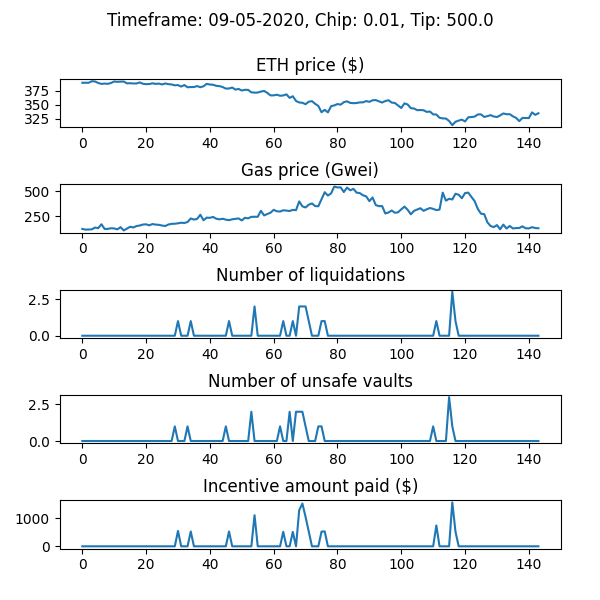

The table this chart was drawn from, first rows:
WETH_price, gas_price_gwei, num_new_barks, num_sales_taken, incentive_amount, num_unsafe_vaults, auction_debt, avg_time_to_liquidation
389.6, 125.4, 0, 0, 0.0, 0, 0.0, 
389.6, 119.1, 0, 0, 0.0, 0, 0.0, 
389.6, 119.8, 0, 0, 0.0, 0, 0.0, 
392.3, 121.9, 0, 0, 0.0, 0, 0.0, 
391.9, 139.2, 0, 0, 0.0, 0, 0.0, 
389.3, 133.1, 0, 0, 0.0, 0, 0.0, 
387.6, 171.9, 0, 0, 0.0, 0, 0.0, 
388.2, 125.4, 0, 0, 0.0, 0, 0.0, 
387.7, 126.2, 0, 0, 0.0, 0, 0.0, 
389.2, 132.4, 0, 0, 0.0, 0, 0.0, 
391.9, 130.2, 0, 0, 0.0, 0, 0.0, 
391.3, 121.7, 0, 0, 0.0, 0, 0.0, 
391.6, 143.1, 0, 0, 0.0, 0, 0.0, 
391.8, 110.7, 0, 0, 0.0, 0, 0.0, 
388.6, 128.5, 0, 0, 0.0, 0, 0.0, 
388.8, 147, 0, 0, 0.0, 0, 0.0, 
388.4, 140.1, 0, 0, 0.0, 0, 0.0, 
388.4, 154, 0, 0, 0.0, 0, 0.0, 
390.2, 159.4, 0, 0, 0.0, 0, 0.0, 
387.8, 169, 0, 0, 0.0, 0, 0.0, 
387.2, 171.3, 0, 0, 0.0, 0, 0.0, 
387.3, 161.4, 0, 0, 0.0, 0, 0.0, 
388.7, 174, 0, 0, 0.0, 0, 0.0, 
387.6, 168, 0, 0, 0.0, 0, 0.0, 
388.2, 166.3, 0, 0, 0.0, 0, 0.0, 
386.6, 159.1, 0, 0, 0.0, 0, 0.0, 
388.4, 154.4, 0, 0, 0.0, 0, 0.0, 
387.1, 169.3, 0, 0, 0.0, 0, 0.0, 
386.6, 176.2, 0, 0, 0.0, 0, 0.0, 
385.0, 176.9, 0, 0, 0.0, 1, 0.0, 
385.5, 181.1, 1, 0, 552.3, 0, 5227, 1.081
382.8, 187, 0, 0, 0.0, 0, 5227, 1.081
385.5, 184.3, 0, 0, 0.0, 0, 5227, 1.081
381.6, 193.9, 0, 0, 0.0, 1, 5227, 1.081
381.9, 228.8, 1, 0, 532.9, 0, 8517, 1.081
382, 218.1, 0, 0, 0.0, 0, 8517, 1.081
383.7, 224.6, 0, 0, 0.0, 0, 8517, 1.081
381.6, 265.8, 0, 0, 0.0, 0, 8517, 1.081
383.4, 211.3, 0, 0, 0.0, 0, 8517, 1.081
387.7, 237.5, 0, 0, 0.0, 0, 8517, 1.081
386.4, 235.1, 0, 0, 0.0, 0, 8517, 1.081
386.1, 244.3, 0, 0, 0.0, 0, 8517, 1.081
384.2, 226.7, 0, 1, 0.0, 0, 3290, 1.081
383.6, 220.2, 0, 0, 0.0, 0, 3290, 1.081
382.0, 226.5, 0, 0, 0.0, 0, 3290, 1.081
379.2, 217.3, 0, 0, 0.0, 1, 3290, 1.081
379.4, 212.1, 1, 0, 531.3, 0, 6421, 1.081
381.1, 220.8, 0, 0, 0.0, 0, 6421, 1.081
377.4, 224.6, 0, 0, 0.0, 0, 6421, 1.081
378.6, 229.5, 0, 0, 0.0, 0, 6421, 1.081
375.8, 209.7, 0, 0, 0.0, 0, 6421, 1.081
377, 235.6, 0, 0, 0.0, 0, 6421, 1.081
376.9, 230.3, 0, 0, 0.0, 0, 6421, 1.081
372.5, 245, 0, 0, 0.0, 2, 6421, 1.081
371.9, 245.9, 2, 0, 1116, 0, 18036, 1.081
372.1, 245.6, 0, 0, 0.0, 0, 18036, 1.081
373.9, 304.8, 0, 0, 0.0, 0, 18036, 1.081
375, 259.1, 0, 0, 0.0, 0, 18036, 1.081
371.6, 273.1, 0, 0, 0.0, 0, 18036, 1.081
367, 285.8, 0, 0, 0.0, 0, 18036, 1.081
... 84 more rows
